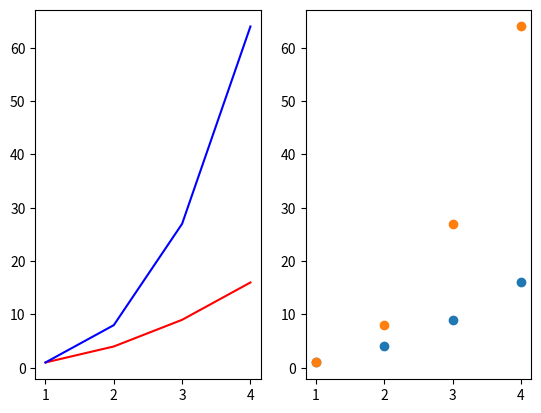

This figure's Python source: (Note: this script raises an exception after producing the figure.)
from matplotlib import pyplot as plt
from random import randint

# x = [1, 2, 3, 4]
# y = [ i ** 2 for i in x]

x1 = list(range(1, 5))
y1 = [i*i for i in x1]

x2 = list(range(1,5))
y2 = [i**3 for i in x2]

fig, axs = plt.subplots(1,2)

axs[0].plot(x1,y1,label='Squared Two', color='red')
axs[0].plot(x2,y2,label ='Squared Three', color='blue')

axs[1].scatter(x1,y1)
axs[1].scatter(x2,y2)

axs.xlabel('X')
axs.ylabel('Y')
axs.legend()

# plt.plot(x1, y1, label='Squared Two', color='red')
# plt.plot(x2, y2, label ='Squared Three', color='blue')

# plt.title('X Square')
# plt.xlabel('X')
# plt.ylabel('Y')
# plt.legend()


plt.show()